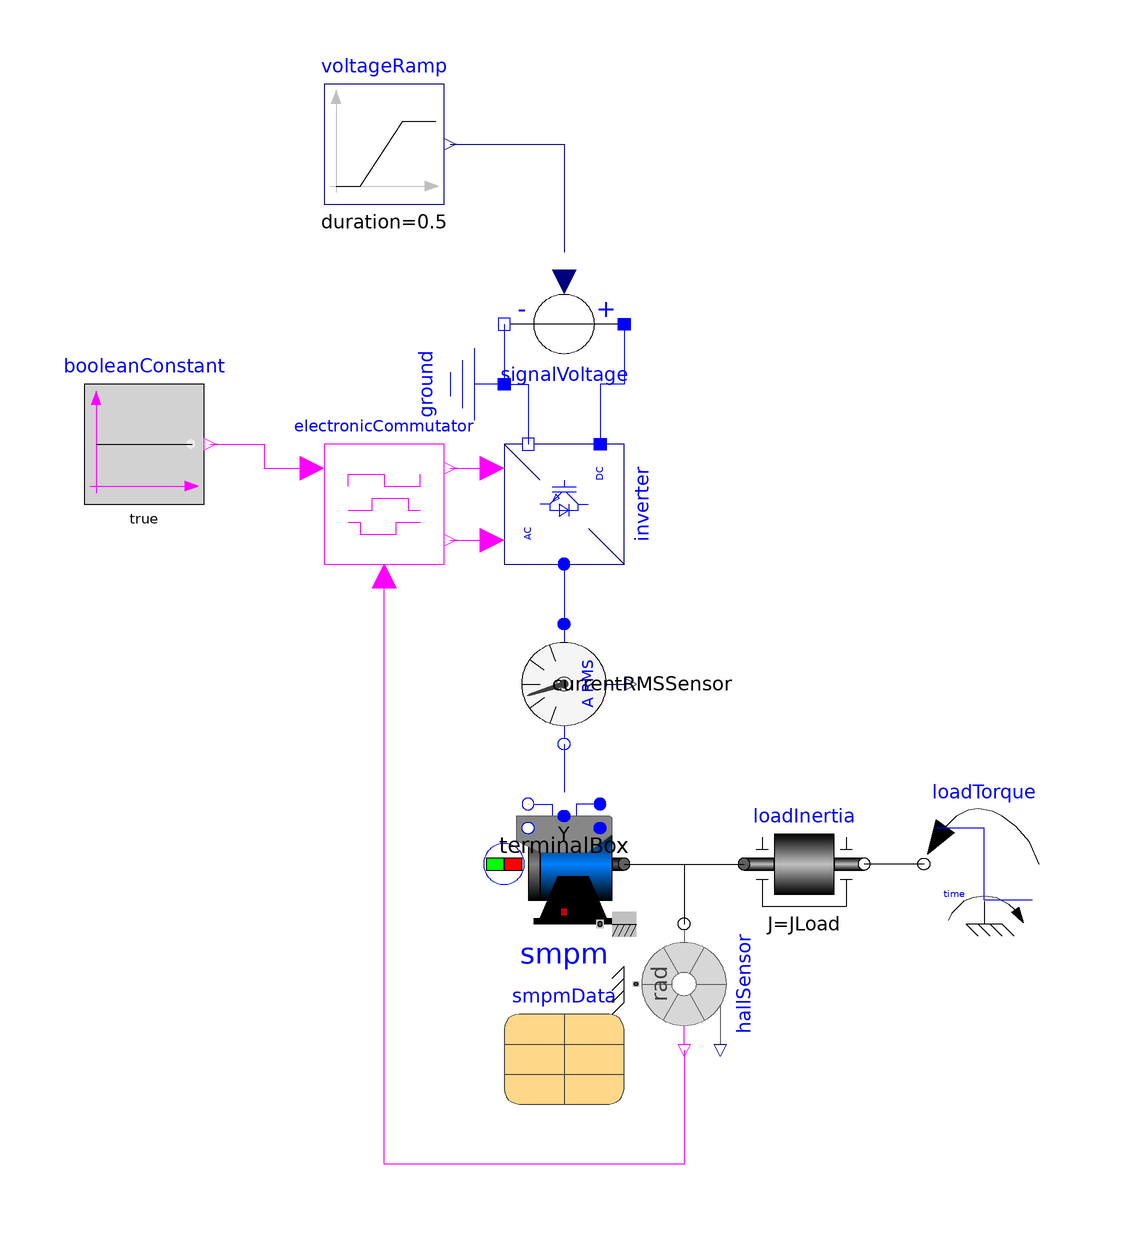

This picture is the connection diagram that the Modelica source below describes through its graphical annotations.

model DemoBLDC "Test example: Brushless DC machine drive"
      extends Modelica.Icons.Example;
      import Modelica.Units.SI;
      import Modelica.Constants.pi;
      constant Integer m=3 "Number of phases";
      parameter SI.Voltage VDC=100*Modelica.Electrical.Polyphase.Functions.factorY2DC(m) "Nominal DC voltage";
      parameter SI.AngularVelocity wNominal(displayUnit="rpm")=2*pi*smpmData.fsNominal/smpmData.p "Nominal speed";
      parameter SI.Torque tauNominal=181.4 "Nominal torque";
      parameter SI.Inertia JLoad=smpmData.Jr "Load inertia";
      Modelica.Electrical.Machines.BasicMachines.SynchronousMachines.SM_PermanentMagnet
        smpm(
        p=smpmData.p,
        fsNominal=smpmData.fsNominal,
        Rs=smpmData.Rs,
        TsRef=smpmData.TsRef,
        Lszero=smpmData.Lszero,
        Lssigma=smpmData.Lssigma,
        Jr=smpmData.Jr,
        Js=smpmData.Js,
        frictionParameters=smpmData.frictionParameters,
        phiMechanical(fixed=true),
        wMechanical(fixed=true),
        statorCoreParameters=smpmData.statorCoreParameters,
        strayLoadParameters=smpmData.strayLoadParameters,
        VsOpenCircuit=smpmData.VsOpenCircuit,
        Lmd=smpmData.Lmd,
        Lmq=smpmData.Lmq,
        useDamperCage=smpmData.useDamperCage,
        Lrsigmad=smpmData.Lrsigmad,
        Lrsigmaq=smpmData.Lrsigmaq,
        Rrd=smpmData.Rrd,
        Rrq=smpmData.Rrq,
        TrRef=smpmData.TrRef,
        permanentMagnetLossParameters=smpmData.permanentMagnetLossParameters,
        TsOperational=293.15,
        alpha20s=smpmData.alpha20s,
        TrOperational=293.15,
        alpha20r=smpmData.alpha20r)
        annotation (Placement(transformation(extent={{0,-50},{20,-30}})));

      Modelica.Electrical.Analog.Basic.Ground ground annotation (Placement(
            transformation(
            origin={-10,40},
            extent={{-10,-10},{10,10}},
            rotation=270)));
      Modelica.Mechanics.Rotational.Components.Inertia loadInertia(J=JLoad)
        annotation (Placement(transformation(extent={{40,-50},{60,-30}})));
      Modelica.Electrical.Machines.Utilities.TerminalBox terminalBox(m=m,
          terminalConnection="Y")
        annotation (Placement(transformation(extent={{0,-34},{20,-14}})));
      parameter
        Modelica.Electrical.Machines.Utilities.ParameterRecords.SM_PermanentMagnetData
        smpmData(useDamperCage=false, VsOpenCircuit=100) "Synchronous machine data"
        annotation (Placement(transformation(extent={{0,-80},{20,-60}})));
      BLDC.Sensors.HallSensor hallSensor(p=smpmData.p, m=m) annotation (
          Placement(transformation(
            extent={{-10,10},{10,-10}},
            rotation=90,
            origin={30,-60})));
      Modelica.Electrical.PowerConverters.DCAC.Polyphase2Level inverter(m=m)
        annotation (Placement(transformation(
            extent={{-10,-10},{10,10}},
            rotation=270,
            origin={10,20})));
      Modelica.Electrical.Analog.Sources.SignalVoltage signalVoltage
        annotation (Placement(transformation(extent={{20,40},{0,60}})));
      Utilities.ElectronicCommutator electronicCommutator
        annotation (Placement(transformation(extent={{-30,10},{-10,30}})));
      Modelica.Blocks.Sources.Ramp voltageRamp(
        height=VDC,
        duration=0.5,
        offset=0,
        startTime=0.1)
        annotation (Placement(transformation(extent={{-30,70},{-10,90}})));
      Modelica.Mechanics.Rotational.Sources.TorqueStep loadTorque(
        stepTorque=-tauNominal,
        offsetTorque=0,
        startTime=1)
        annotation (Placement(transformation(extent={{90,-50},{70,-30}})));
      Modelica.Electrical.Machines.Sensors.CurrentQuasiRMSSensor currentRMSSensor
        annotation (Placement(transformation(
            extent={{10,-10},{-10,10}},
            rotation=90,
            origin={10,-10})));
      Modelica.Blocks.Sources.BooleanConstant booleanConstant
        annotation (Placement(transformation(extent={{-70,20},{-50,40}})));
    initial equation
      smpm.is[1:2] = zeros(2);
    equation
      connect(terminalBox.plug_sn, smpm.plug_sn) annotation (Line(
          points={{4,-30},{4,-30}},
          color={0,0,255}));
      connect(terminalBox.plug_sp, smpm.plug_sp) annotation (Line(
          points={{16,-30},{16,-30}},
          color={0,0,255}));
      connect(smpm.flange, loadInertia.flange_a) annotation (Line(
          points={{20,-40},{40,-40}}));
      connect(smpm.flange, hallSensor.flange)
        annotation (Line(points={{20,-40},{30,-40},{30,-50}}, color={0,0,0}));
      connect(signalVoltage.n, ground.p)
        annotation (Line(points={{0,50},{0,40}},     color={0,0,255}));
      connect(ground.p, inverter.dc_n)
        annotation (Line(points={{0,40},{4,40},{4,30}},    color={0,0,255}));
      connect(signalVoltage.p, inverter.dc_p)
        annotation (Line(points={{20,50},{20,40},{16,40},{16,30}},
                                                                 color={0,0,255}));
      connect(electronicCommutator.fire_p, inverter.fire_p)
        annotation (Line(points={{-9,26},{-2,26}},   color={255,0,255}));
      connect(hallSensor.yC, electronicCommutator.uC) annotation (Line(points={{30,-71},
              {30,-90},{-20,-90},{-20,8}},                color={255,0,255}));
      connect(voltageRamp.y, signalVoltage.v)
        annotation (Line(points={{-9,80},{10,80},{10,62}},color={0,0,127}));
      connect(loadTorque.flange, loadInertia.flange_b)
        annotation (Line(points={{70,-40},{60,-40}}, color={0,0,0}));
      connect(electronicCommutator.fire_n, inverter.fire_n)
        annotation (Line(points={{-9,14},{-2,14}},   color={255,0,255}));
      connect(inverter.ac, currentRMSSensor.plug_p)
        annotation (Line(points={{10,10},{10,0}},
                                                color={0,0,255}));
      connect(currentRMSSensor.plug_n, terminalBox.plugSupply)
        annotation (Line(points={{10,-20},{10,-28}},
                                                   color={0,0,255}));
      connect(booleanConstant.y, electronicCommutator.pwm) annotation (Line(points=
             {{-49,30},{-40,30},{-40,26},{-32,26}}, color={255,0,255}));
      annotation (experiment(
          StopTime=1.5,
          Interval=1e-05,
          Tolerance=1e-06,
          __Dymola_Algorithm="Dassl"),                                      Documentation(
            info="<html>
<p>
A permanent magnet synchronous machine is fed from a variable DC voltage source. 
The fire signals of the inverter bridge are determined from the output signals of the hall sensor. 
Thus the currents are electronically commutated from one phase to the next. 
After the machine ha accelerated, a load torque step is applied.
</p>
<p>
Plot the machine's speed <code>smpm.wMechanical</code>, the electrical torque <code>smpm.tauElectrical</code> and the quasi-RMS current <code>quasiRMSsensor.I</code>. 
Note that - if the reference voltage reaches <code>VDC</code> - full constant DC voltage without switching (except the commutation) is applied.
</p>
<h4>Note:</h4>
<p>
The spatial distribution of the magnetic field of the permanent magnet rotor is sinusoidal. 
Therefore the induced voltage is sinusoidal w.r.t. to time. 
A machine design with rectangular spatial field distribution leads to trapezoidal induced voltage. 
Such a design might be better suited for usage as brushless DC machine.
However, such a machine model is not yet available.
</p>
</html>"));
    end DemoBLDC;